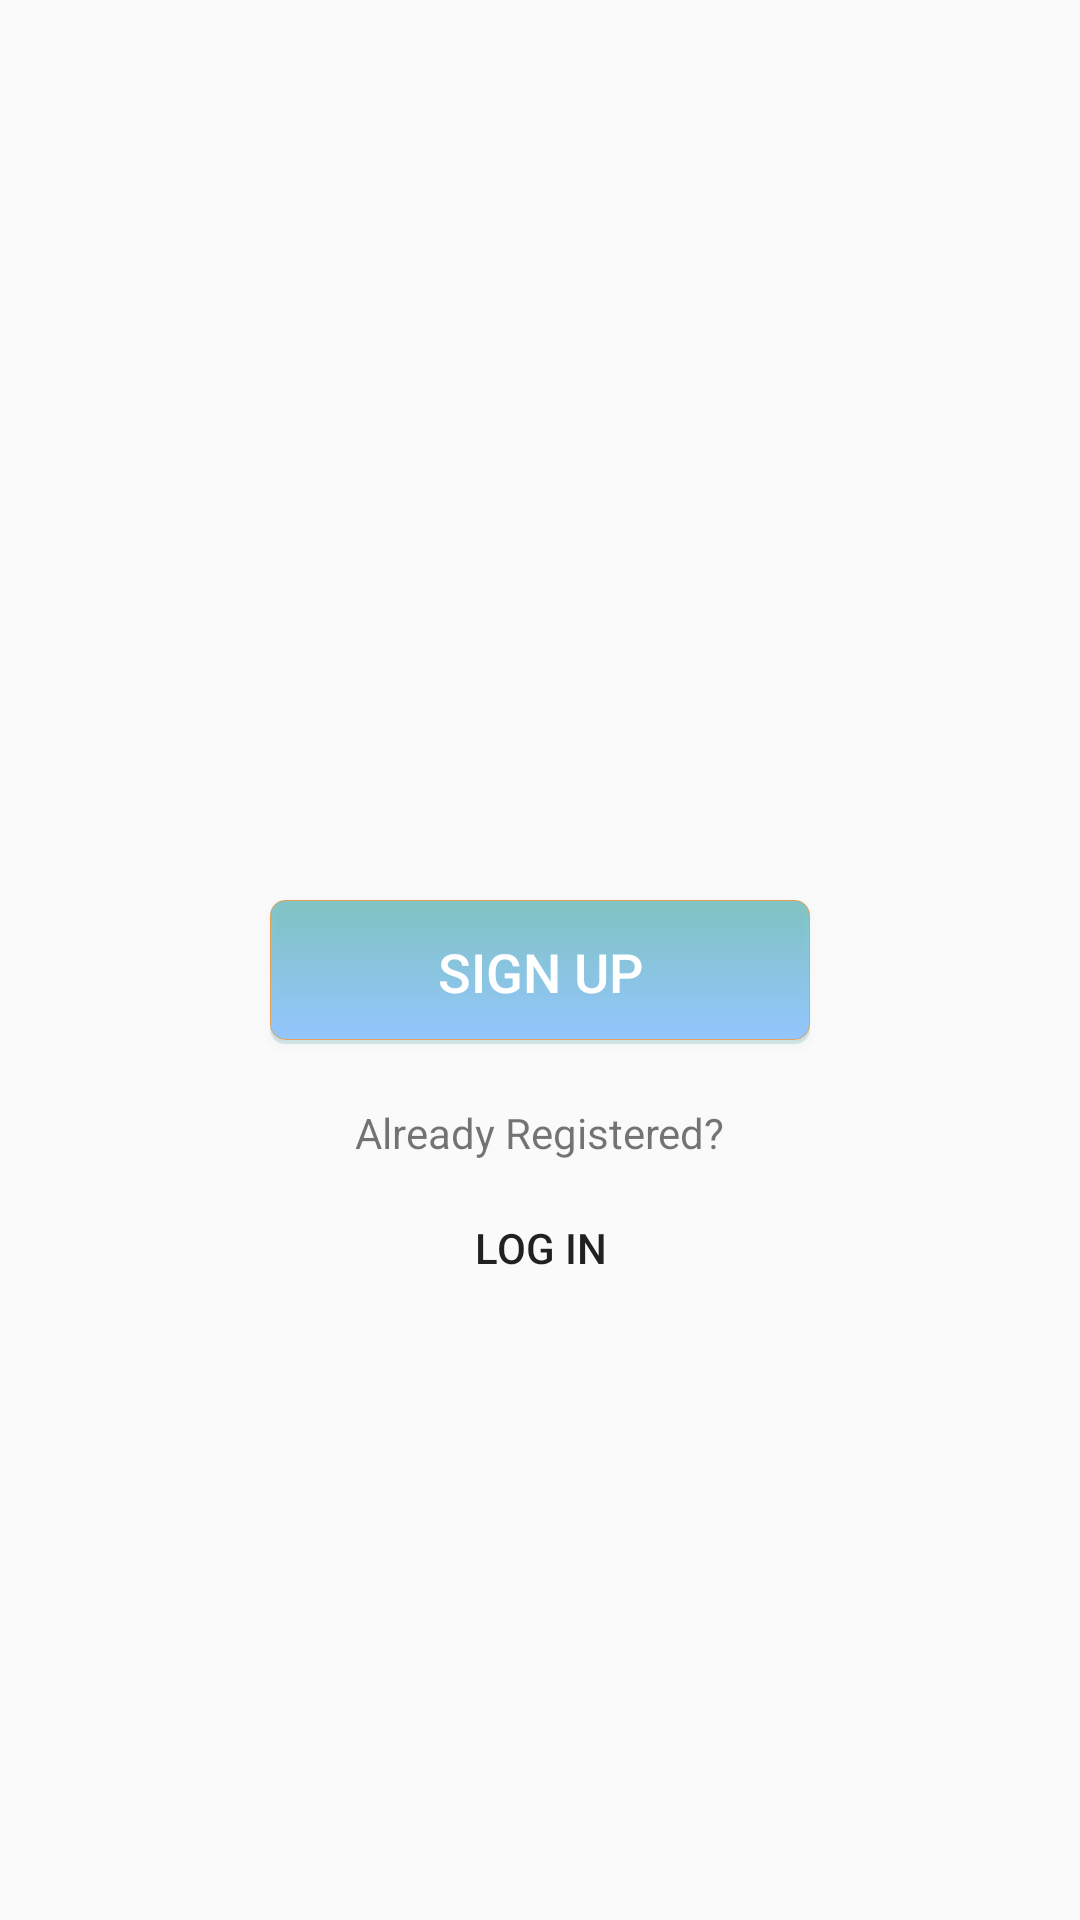

Produce the Android XML layout that renders to this screen, including the resource entries it uses.
<!-- AndroidManifest.xml: application theme AppTheme -->
<!-- res/layout/activity_main5.xml -->
<?xml version="1.0" encoding="utf-8"?>
<RelativeLayout xmlns:android="http://schemas.android.com/apk/res/android"
    xmlns:app="http://schemas.android.com/apk/res-auto"
    xmlns:tools="http://schemas.android.com/tools"
    android:layout_width="match_parent"
    android:layout_height="match_parent"
    tools:context="com.example.prernapadhee.wavesoft.Main5Activity"
    android:background="@drawable/s">

    <Button
        android:layout_width="180dp"
        android:layout_height="wrap_content"
        android:text="Sign Up"
        android:layout_marginTop="300dp"
        android:layout_centerHorizontal="true"
        android:id="@+id/signup"
        android:onClick="signup"
        android:textSize="18sp"
        android:padding="10dp"
        android:textColor="#ffffff"
        android:background="@drawable/login_selector" />
    <TextView
        android:layout_width="wrap_content"
        android:layout_height="wrap_content"
        android:text="Already Registered?"
        android:layout_below="@+id/signup"
        android:layout_centerHorizontal="true"
        android:layout_marginTop="20dp"
        android:id="@+id/text"/>
    <Button
        android:layout_width="180dp"
        android:layout_height="wrap_content"
        android:text="Log In"
        android:layout_below="@+id/text"
        android:layout_centerHorizontal="true"
        android:layout_marginTop="5dp"
        android:id="@+id/login"
        android:onClick="login"
        android:background="@drawable/login_selector1"/>
</RelativeLayout>
<!-- resources referenced by this layout -->
<resources>
  <!-- drawable login_selector (drawable) -->
  <?xml version="1.0" encoding="utf-8"?>
  <selector xmlns:android="http://schemas.android.com/apk/res/android">
      
      <item   android:state_focused="true"
          android:state_pressed="false"
          android:drawable="@drawable/login_hover"
          />
      
      <item   android:state_focused="true"
          android:state_pressed="true"
          android:drawable="@drawable/login_hover"
          />
      
      <item   android:state_focused="false"
          android:state_pressed="true"
          android:drawable="@drawable/login_hover"
          />
      
      <item   android:drawable="@drawable/mainbutton"/>
  
  </selector>
  <!-- drawable login_selector1 (drawable) -->
  <?xml version="1.0" encoding="utf-8"?>
  <selector xmlns:android="http://schemas.android.com/apk/res/android">
      
      <item   android:state_focused="true"
          android:state_pressed="false"
          android:drawable="@drawable/login_hover1"
          />
      
      <item   android:state_focused="true"
          android:state_pressed="true"
          android:drawable="@drawable/login_hover1"
          />
      
      <item   android:state_focused="false"
          android:state_pressed="true"
          android:drawable="@drawable/login_hover1"
          />
      
      <item   android:drawable="@drawable/transparent"/>
  
  </selector>
  <style name="AppTheme" parent="Theme.AppCompat.Light.NoActionBar">
          
          <item name="colorPrimary">@color/colorPrimary</item>
          <item name="colorPrimaryDark">@color/colorPrimaryDark</item>
          <item name="colorAccent">@color/colorAccent</item>
          <item name="windowActionBar">false</item>
          <item name="windowNoTitle">true</item>
      </style>
  <!-- drawable login_hover (drawable) -->
  <?xml version="1.0" encoding="UTF-8"?>
  <shape xmlns:android="http://schemas.android.com/apk/res/android" >
      
      <gradient   android:angle="270"
          android:startColor="#679bd2"
          android:endColor="#FF8CB0D7"
          />
      
      <corners    android:topLeftRadius="5dip"
          android:bottomRightRadius="5dip"
          android:topRightRadius="5dip"
          android:bottomLeftRadius="5dip"/>
  
  </shape>
  <!-- drawable mainbutton (drawable) -->
  <layer-list
      xmlns:android="http://schemas.android.com/apk/res/android">
  
      <item android:drawable="@drawable/shadow"/>
      <item
          android:drawable="@drawable/mybutton"
          android:bottom="4px" />
  
  </layer-list>
  <!-- drawable login_hover1 (drawable) -->
  <?xml version="1.0" encoding="UTF-8"?>
  <shape xmlns:android="http://schemas.android.com/apk/res/android" >
      
      <gradient   android:angle="270"
          android:startColor="#ffffff"
          android:endColor="#008cb0d7"
          />
      
      <corners    android:topLeftRadius="5dip"
          android:bottomRightRadius="5dip"
          android:topRightRadius="5dip"
          android:bottomLeftRadius="5dip"/>
  
  </shape>
  <color name="colorPrimary">#01C5C4</color>
  <color name="colorPrimaryDark">#60008E8D</color>
  <color name="colorAccent">#F39233</color>
  <!-- drawable shadow (drawable) -->
  <shape android:shape="rectangle"
      xmlns:android="http://schemas.android.com/apk/res/android">
  
      <solid android:color="@color/c6"/>
      <corners android:radius="5dip"/>
      <size android:width="180dp"/>
  
  </shape>
  <!-- drawable mybutton (drawable) -->
  <shape android:shape="rectangle"
      xmlns:android="http://schemas.android.com/apk/res/android">
      <gradient
          android:startColor="@color/dot_light_screen3"
          android:endColor="@color/colorPrimaryDark"
          android:angle="90">
      </gradient>
  
      <corners android:radius="5dip" />
  
      <stroke
          android:width="1px"
          android:color="@color/c7" />
  </shape>
  <color name="c6">#28008E8D</color>
  <color name="dot_light_screen3">#93c6fd</color>
  <color name="c7">#C8F39233</color>
</resources>
